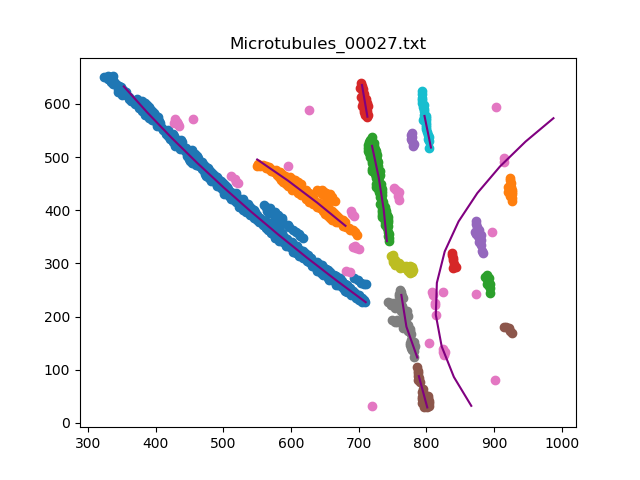

The data file committed next to this chart (first rows):
, x, y
0, 710.2, [227.]
1, 666.6, [268.31826365]
2, 623.7, [310.57171434]
3, 581.7, [353.67533507]
4, 540.6, [397.71414283]
5, 500.6, [442.68813763]
6, 461.7, [488.68233647]
7, 424.1, [535.69673935]
8, 387.8, [583.81636327]
9, 353, [632.95619124]
0, [550.], 495.5
1, [595.25565113], 455.9
2, [638.68813763], 414.1
3, [680.35627125], 370.7
0, 741.5, [342.]
1, 736.8, [401.9939988]
2, 729.4, [461.75395079]
3, 719.6, [521.16283257]
0, 712.8, [576.]
1, 704.7, [635.65993199]
0, 883.6, [320.]
0, 801.1, [29.]
1, 788.7, [87.88137628]
0, 435, [559.]
0, 786.3, [123.]
1, 770.3, [180.97439488]
2, 762.9, [240.67633527]
0, [747.], 315.2
0, 806.6, [518.]
1, 797.1, [577.41428286]
0, [693.], 272.2
0, 927, [418.]
0, 893.9, [245.]
0, 843.2, [292.]
0, 784.5, [521.]
0, [914.], 180.8
0, 866.1, [32.]
1, 840.4, [86.30006001]
2, 822.4, [143.74794959]
3, 813.8, [203.21944389]
4, 815.3, [263.36547309]
5, 826.9, [322.38727746]
6, 847.4, [378.93578716]
7, 875.1, [432.33646729]
8, 908.5, [482.36447289]
9, 946.3, [529.24464893]
10, 987.5, [573.20184037]
